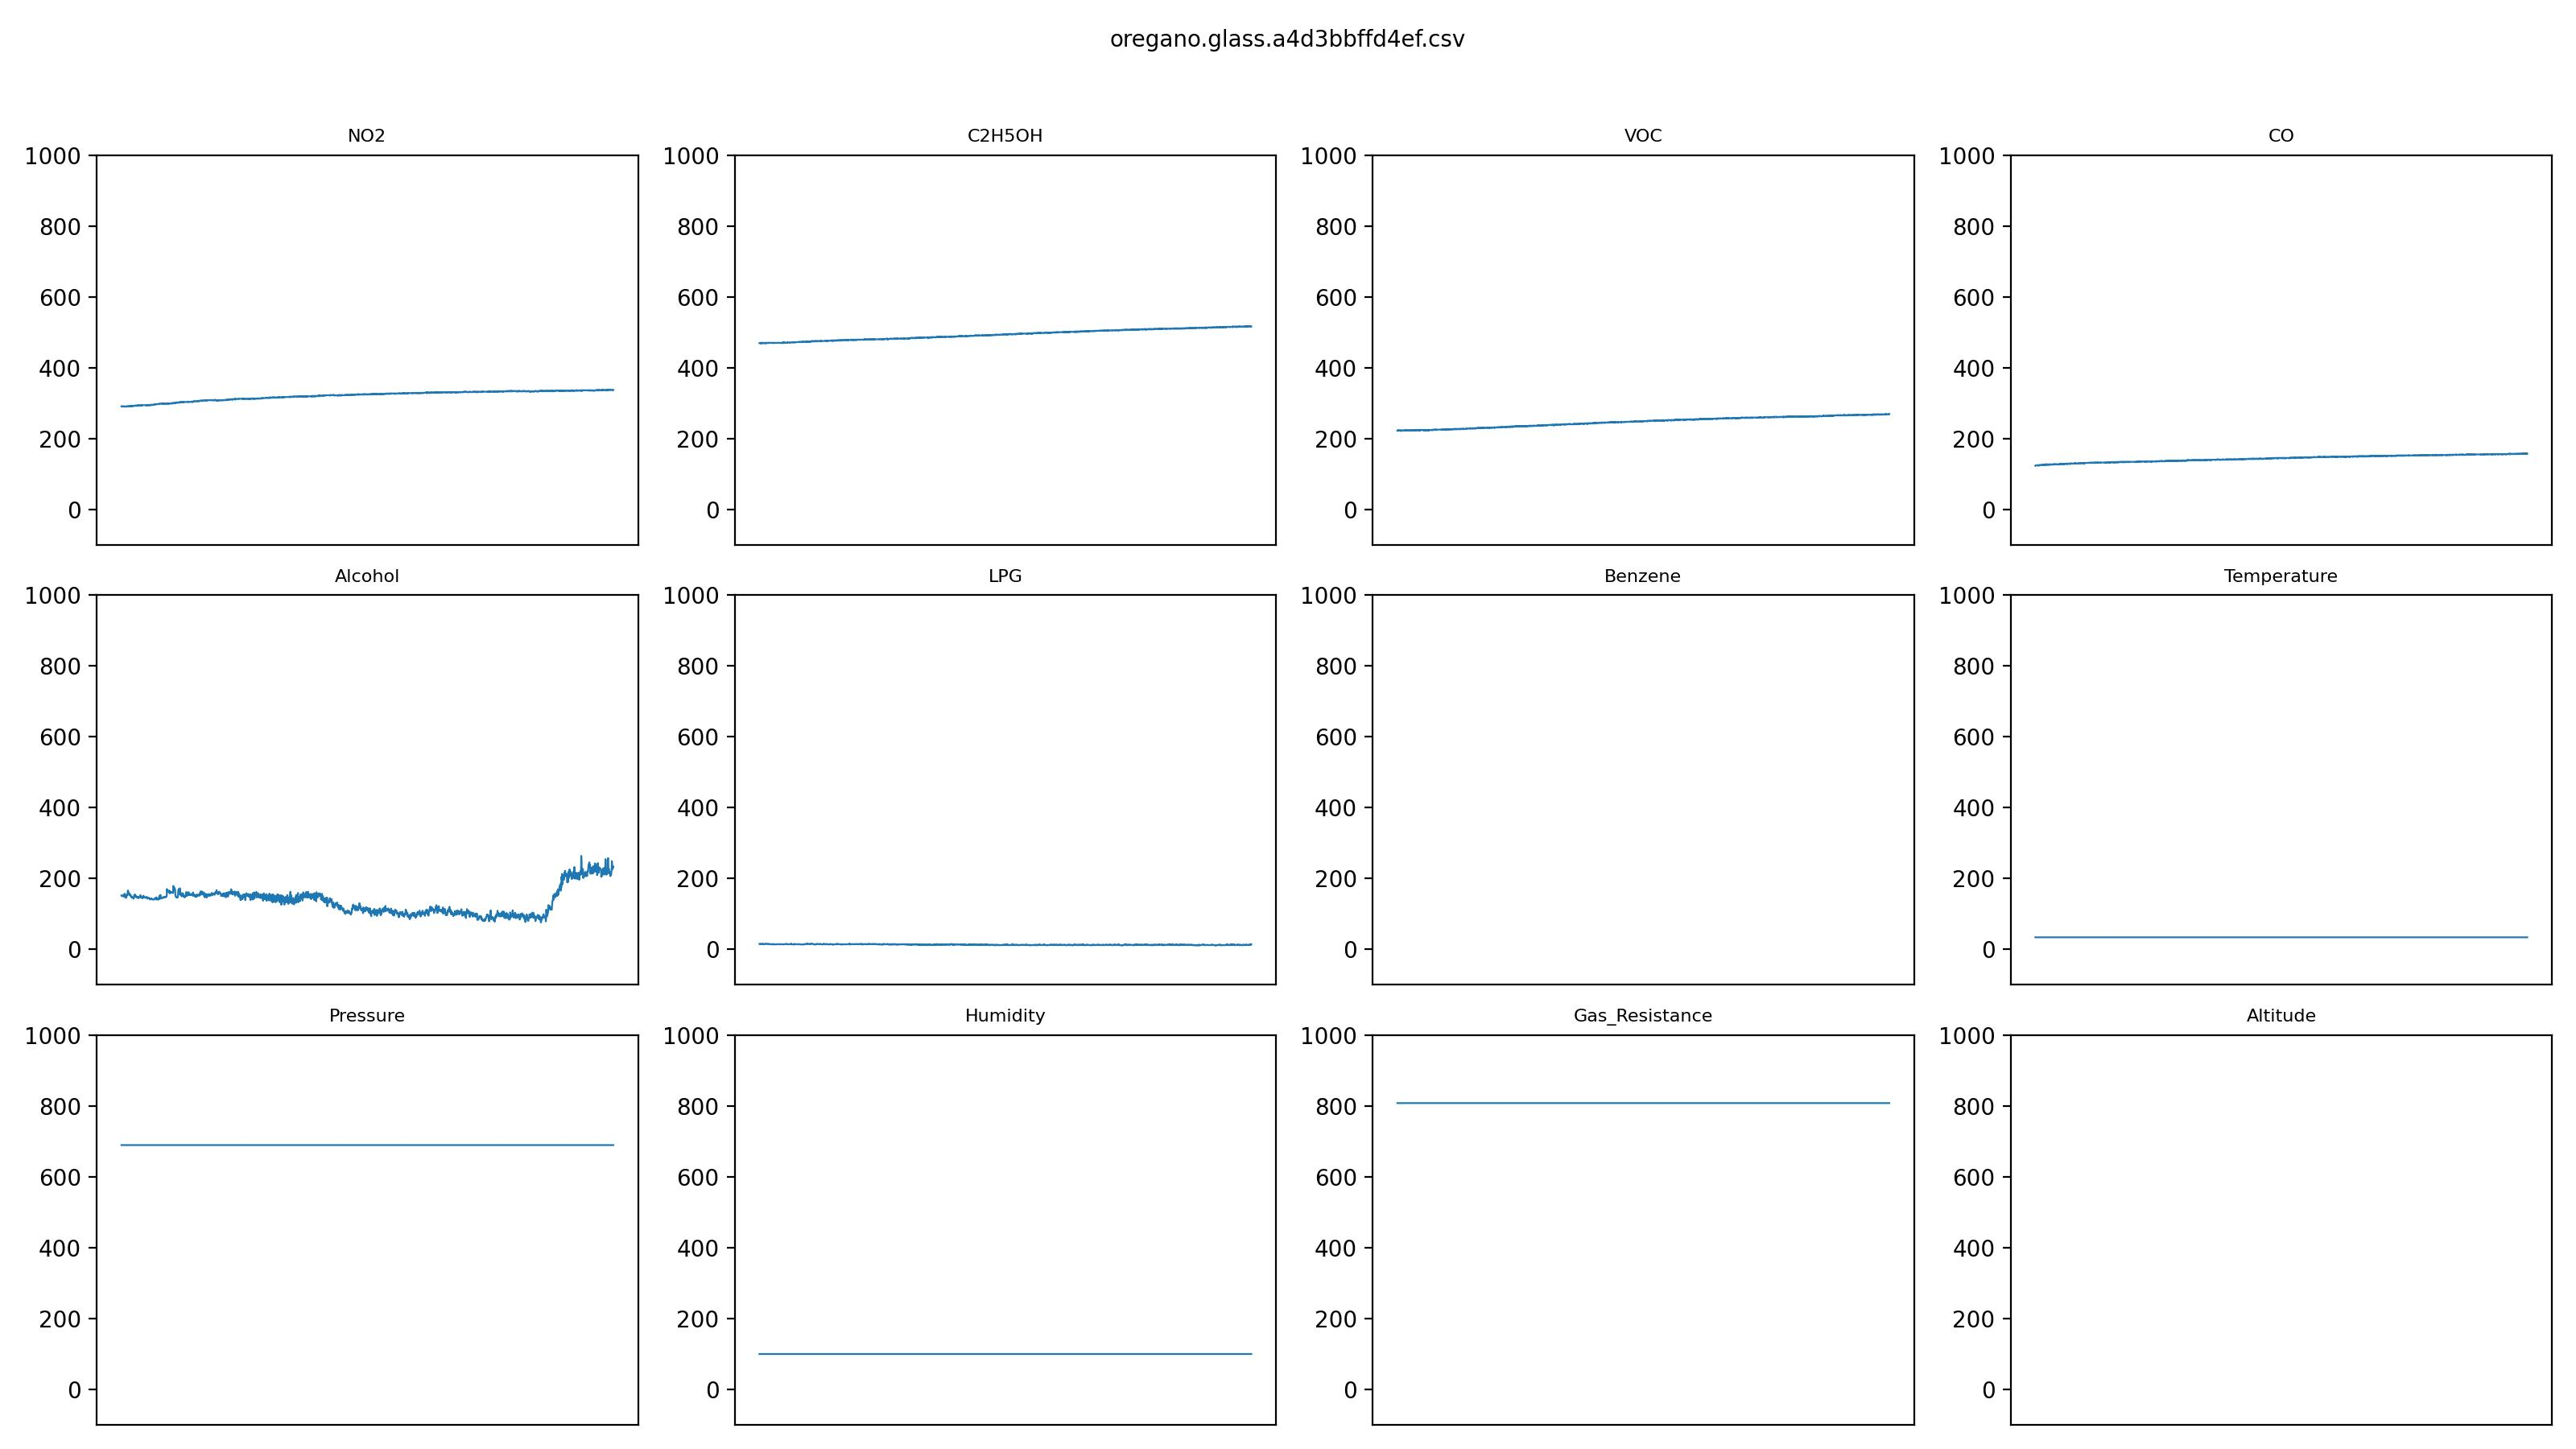

The file beside this chart, header and first rows:
NO2, C2H5OH, VOC, CO, Alcohol, LPG, Benzene, Temperature, Pressure, Humidity, Gas_Resistance, Altitude
291, 469, 222, 123, 152.4, 15.26, inf, 34.03, 689.8, 100, 808.4, 3157
291, 469, 221, 124, 151, 15.38, inf, 34.03, 689.8, 100, 808.4, 3157
290, 469, 223, 124, 150.3, 15.4, inf, 34.03, 689.8, 100, 808.4, 3157
290, 469, 223, 124, 150.3, 15.41, inf, 34.03, 689.8, 100, 808.4, 3157
290, 470, 222, 124, 150.5, 14.54, inf, 34.03, 689.8, 100, 808.4, 3157
291, 469, 223, 124, 151.4, 15.4, inf, 34.03, 689.8, 100, 808.4, 3157
291, 470, 222, 124, 152.4, 14.96, inf, 34.03, 689.8, 100, 808.4, 3157
290, 468, 223, 124, 151.9, 15.22, inf, 34.03, 689.8, 100, 808.4, 3157
290, 469, 223, 124, 150.5, 15.03, inf, 34.03, 689.8, 100, 808.4, 3157
290, 470, 223, 124, 149.3, 14.94, inf, 34.03, 689.8, 100, 808.4, 3157
290, 470, 223, 125, 150.3, 15.08, inf, 34.03, 689.8, 100, 808.4, 3157
291, 469, 222, 124, 149.3, 14.37, inf, 34.03, 689.8, 100, 808.4, 3157
290, 469, 222, 124, 157, 14.64, inf, 34.03, 689.8, 100, 808.4, 3157
290, 470, 221, 123, 150.7, 16.3, inf, 34.03, 689.8, 100, 808.4, 3157
290, 469, 222, 124, 148.9, 14.94, inf, 34.03, 689.8, 100, 808.4, 3157
290, 470, 223, 124, 155.8, 14.82, inf, 34.03, 689.8, 100, 808.4, 3157
290, 470, 222, 125, 147.9, 14.91, inf, 34.03, 689.8, 100, 808.4, 3157
291, 469, 223, 125, 151, 14.24, inf, 34.03, 689.8, 100, 808.4, 3157
290, 469, 223, 124, 145.2, 14.19, inf, 34.03, 689.8, 100, 808.4, 3157
290, 469, 222, 125, 152.4, 14.89, inf, 34.03, 689.8, 100, 808.4, 3157
290, 469, 222, 125, 151.9, 15.01, inf, 34.03, 689.8, 100, 808.4, 3157
290, 469, 222, 125, 152.6, 14.77, inf, 34.03, 689.8, 100, 808.4, 3157
291, 470, 222, 125, 151, 14.96, inf, 34.03, 689.8, 100, 808.4, 3157
291, 469, 222, 125, 153.8, 15.13, inf, 34.03, 689.8, 100, 808.4, 3157
291, 470, 223, 125, 156.2, 15.43, inf, 34.03, 689.8, 100, 808.4, 3157
291, 469, 223, 125, 165.8, 16.47, inf, 34.03, 689.8, 100, 808.4, 3157
291, 470, 223, 125, 166.3, 16.28, inf, 34.03, 689.8, 100, 808.4, 3157
291, 469, 223, 126, 163, 15.77, inf, 34.03, 689.8, 100, 808.4, 3157
290, 469, 222, 126, 161.2, 15.86, inf, 34.03, 689.8, 100, 808.4, 3157
291, 469, 222, 125, 159.7, 15.43, inf, 34.03, 689.8, 100, 808.4, 3157
291, 470, 223, 126, 153.8, 15.5, inf, 34.03, 689.8, 100, 808.4, 3157
291, 470, 222, 126, 154.3, 14.98, inf, 34.03, 689.8, 100, 808.4, 3157
292, 470, 223, 125, 154.3, 15.05, inf, 34.03, 689.8, 100, 808.4, 3157
291, 470, 222, 125, 157, 15.22, inf, 34.03, 689.8, 100, 808.4, 3157
291, 470, 223, 125, 154.5, 15.22, inf, 34.03, 689.8, 100, 808.4, 3157
291, 469, 223, 126, 152.6, 16.02, inf, 34.03, 689.8, 100, 808.4, 3157
292, 470, 223, 126, 150.7, 14.86, inf, 34.03, 689.8, 100, 808.4, 3157
291, 470, 222, 127, 151.9, 14.93, inf, 34.03, 689.8, 100, 808.4, 3157
291, 470, 223, 125, 151.2, 14.94, inf, 34.03, 689.8, 100, 808.4, 3157
291, 470, 222, 126, 148.9, 14.88, inf, 34.03, 689.8, 100, 808.4, 3157
292, 470, 223, 127, 146.1, 14.98, inf, 34.03, 689.8, 100, 808.4, 3157
291, 470, 223, 126, 147, 14.65, inf, 34.03, 689.8, 100, 808.4, 3157
292, 470, 222, 125, 147, 14.65, inf, 34.03, 689.8, 100, 808.4, 3157
291, 470, 222, 127, 147.9, 14.57, inf, 34.03, 689.8, 100, 808.4, 3157
291, 470, 223, 126, 146.6, 14.59, inf, 34.03, 689.8, 100, 808.4, 3157
291, 470, 223, 127, 146.1, 14.03, inf, 34.03, 689.8, 100, 808.4, 3157
292, 470, 223, 126, 145.6, 14.44, inf, 34.03, 689.8, 100, 808.4, 3157
292, 470, 222, 126, 142.9, 14.55, inf, 34.03, 689.8, 100, 808.4, 3157
292, 470, 223, 127, 144.7, 15.01, inf, 34.03, 689.8, 100, 808.4, 3157
292, 470, 223, 126, 145, 14.54, inf, 34.03, 689.8, 100, 808.4, 3157
292, 470, 222, 125, 149.6, 14.29, inf, 34.03, 689.8, 100, 808.4, 3157
292, 470, 223, 127, 154.1, 13.82, inf, 34.03, 689.8, 100, 808.4, 3157
292, 469, 223, 126, 149.1, 14.71, inf, 34.03, 689.8, 100, 808.4, 3157
293, 470, 223, 126, 149.1, 14.67, inf, 34.03, 689.8, 100, 808.4, 3157
293, 470, 223, 126, 154.5, 14.72, inf, 34.03, 689.8, 100, 808.4, 3157
293, 470, 224, 126, 150, 13.87, inf, 34.03, 689.8, 100, 808.4, 3157
293, 470, 223, 127, 148.6, 15.05, inf, 34.03, 689.8, 100, 808.4, 3157
293, 470, 222, 126, 148.9, 14.72, inf, 34.03, 689.8, 100, 808.4, 3157
292, 469, 223, 126, 151.4, 14.64, inf, 34.03, 689.8, 100, 808.4, 3157
292, 470, 223, 127, 147.5, 14.57, inf, 34.03, 689.8, 100, 808.4, 3157
... 1,886 more rows
